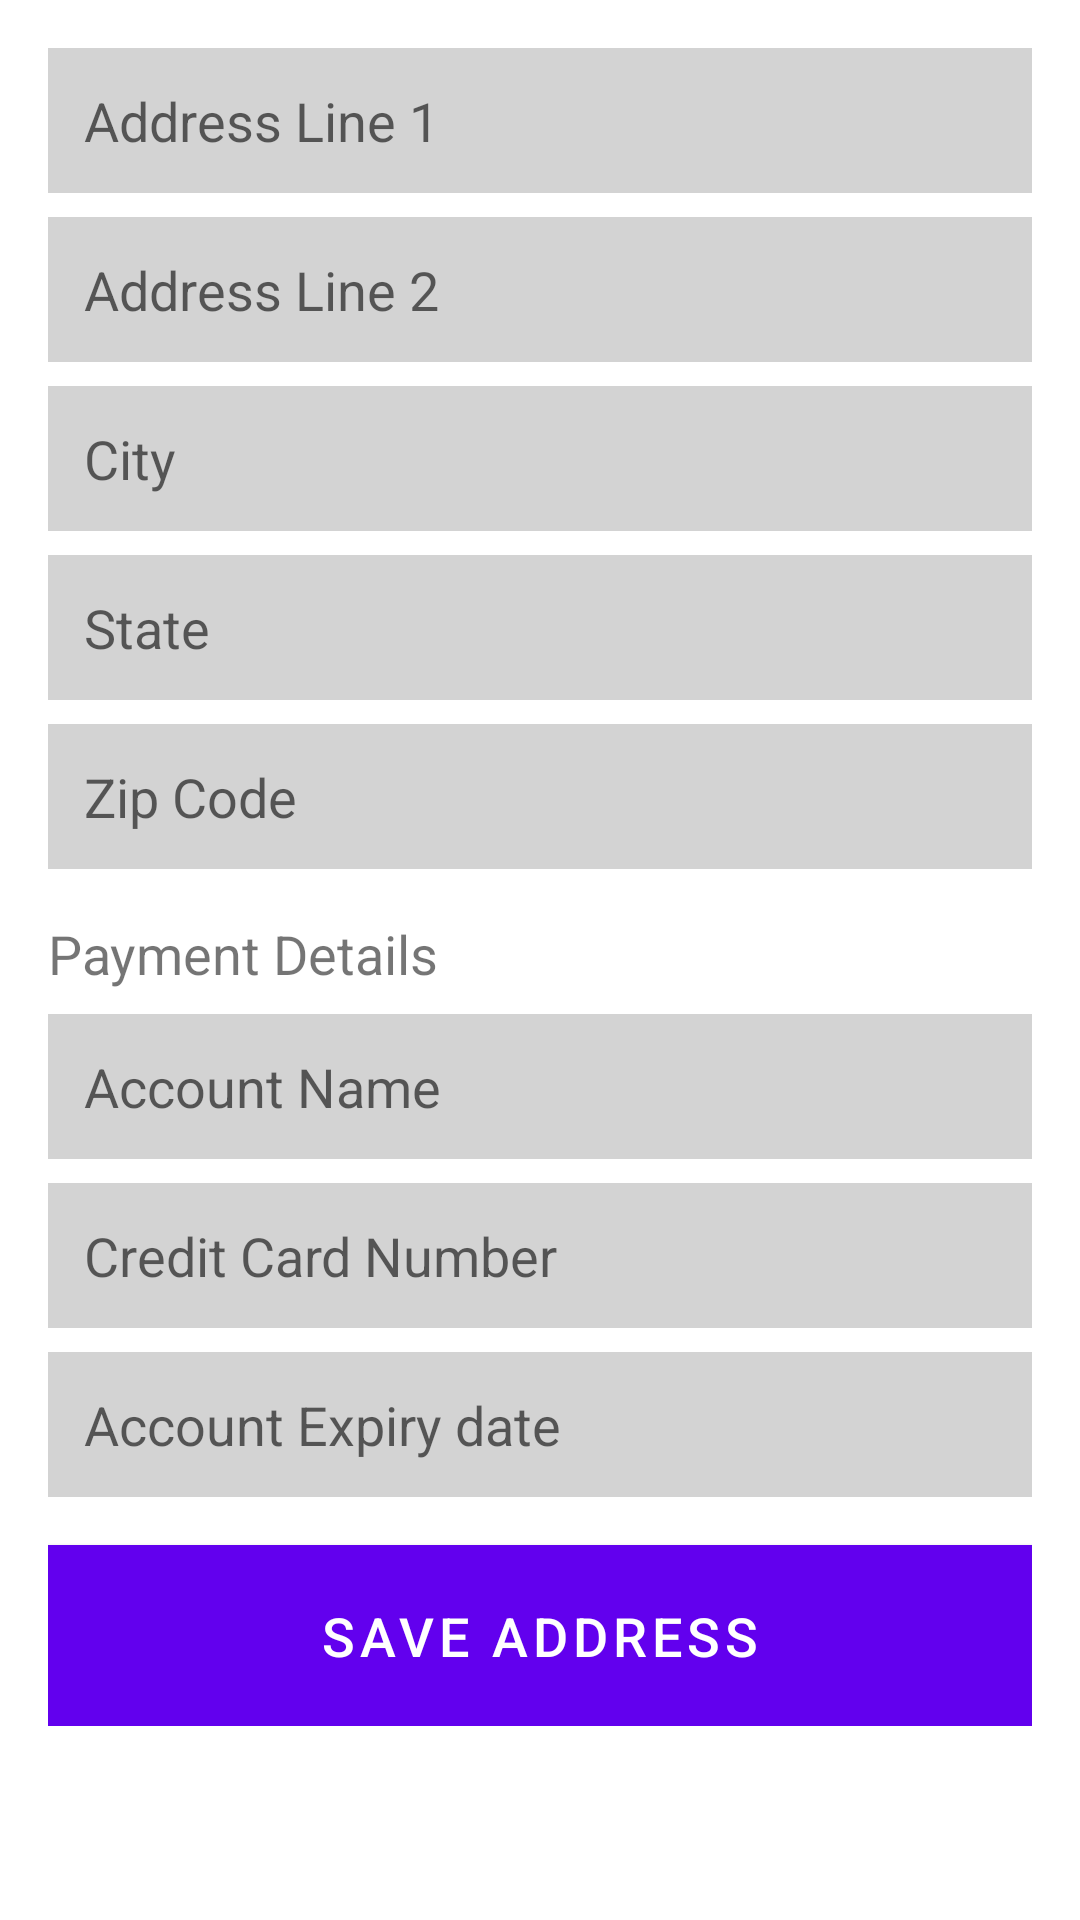

Reconstruct the res/layout file that produces this screen, plus the resources it refers to.
<!-- AndroidManifest.xml: application theme Theme.Lab1_kotlinApp -->
<!-- res/layout/checkout.xml -->
<LinearLayout
    xmlns:android="http://schemas.android.com/apk/res/android"
    android:layout_width="match_parent"
    android:layout_height="wrap_content"
    android:orientation="vertical">



    
    <LinearLayout
        android:id="@+id/shippingAddressFormLayout"
        android:layout_width="match_parent"
        android:layout_height="wrap_content"
        android:orientation="vertical"
        android:visibility="visible"
        android:padding="16dp">

        <EditText
            android:id="@+id/addressLine1EditText"
            android:layout_width="match_parent"
            android:layout_height="wrap_content"
            android:hint="Address Line 1"
            android:textSize="18sp"
            android:background="#D3D3D3"
            android:padding="12dp"
            android:layout_marginBottom="8dp" />

        <EditText
            android:id="@+id/addressLine2EditText"
            android:layout_width="match_parent"
            android:layout_height="wrap_content"
            android:hint="Address Line 2"
            android:textSize="18sp"
            android:background="#D3D3D3"
            android:padding="12dp"
            android:layout_marginBottom="8dp" />

        <EditText
            android:id="@+id/cityEditText"
            android:layout_width="match_parent"
            android:layout_height="wrap_content"
            android:hint="City"
            android:textSize="18sp"
            android:background="#D3D3D3"
            android:padding="12dp"
            android:layout_marginBottom="8dp" />

        <EditText
            android:id="@+id/stateEditText"
            android:layout_width="match_parent"
            android:layout_height="wrap_content"
            android:hint="State"
            android:textSize="18sp"
            android:background="#D3D3D3"
            android:padding="12dp"
            android:layout_marginBottom="8dp" />

        <EditText
            android:id="@+id/zipCodeEditText"
            android:layout_width="match_parent"
            android:layout_height="wrap_content"
            android:hint="Zip Code"
            android:textSize="18sp"
            android:background="#D3D3D3"
            android:padding="12dp"
            android:layout_marginBottom="16dp" />


        <TextView
            android:id="@+id/city"
            android:layout_width="match_parent"
            android:layout_height="wrap_content"
            android:text="Payment Details"
            android:textSize="18sp" />


        <EditText
            android:id="@+id/Cardname"
            android:layout_width="match_parent"
            android:layout_height="wrap_content"
            android:hint="Account Name"
            android:textSize="18sp"
            android:background="#D3D3D3"
            android:padding="12dp"
            android:layout_marginTop="8dp"
            android:layout_marginBottom="8dp" />

        <EditText
            android:id="@+id/AccountNumber"
            android:layout_width="match_parent"
            android:layout_height="wrap_content"
            android:hint="Credit Card Number"
            android:textSize="18sp"
            android:background="#D3D3D3"
            android:padding="12dp"
            android:layout_marginBottom="8dp" />

        <EditText
            android:id="@+id/AccountExpdate"
            android:layout_width="match_parent"
            android:layout_height="wrap_content"
            android:hint="Account Expiry date"
            android:textSize="18sp"
            android:background="#D3D3D3"
            android:padding="12dp"
            android:layout_marginBottom="16dp" />



        <Button
            android:id="@+id/saveAddressButton"
            android:layout_width="match_parent"
            android:layout_height="wrap_content"
            android:text="Save Address"
            android:textSize="18sp"
            android:background="#000"
            android:textColor="#FFF"
            android:padding="12dp" />

    </LinearLayout>

</LinearLayout>
<!-- resources referenced by this layout -->
<resources>
  <style name="Theme.Lab1_kotlinApp" parent="Theme.MaterialComponents.DayNight.DarkActionBar">
          
          <item name="colorPrimary">@color/purple_500</item>
          <item name="colorPrimaryVariant">@color/purple_700</item>
          <item name="colorOnPrimary">@color/white</item>
          
          <item name="colorSecondary">@color/teal_200</item>
          <item name="colorSecondaryVariant">@color/teal_700</item>
          <item name="colorOnSecondary">@color/black</item>
          
          <item name="android:statusBarColor" tools:targetApi="l">?attr/colorPrimaryVariant</item>
          
      </style>
  <!-- not gathered from this repository: default colours our renderer supplied (Android Studio template values) -->
  <color name="purple_500">#FF6200EE</color>
  <color name="purple_700">#FF3700B3</color>
  <color name="teal_200">#FF03DAC5</color>
  <color name="teal_700">#FF018786</color>
  <color name="black">#FF000000</color>
  <color name="white">#FFFFFFFF</color>
</resources>
